The GitHub repository sanafathima-00/AI-Based-Early-Detection-of-Alzheimer-s-from-Patient-Speech contains a labelled image folder "dataset_spectrograms" with 2 categories: cognitively impaired, normal. Examples follow, each with its label.

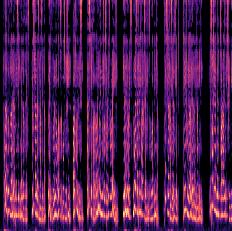
Label: normal

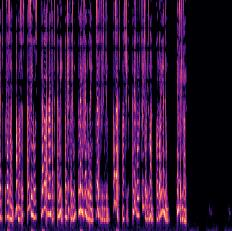
Label: normal

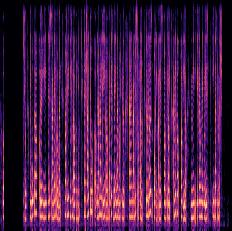
Label: cognitively impaired

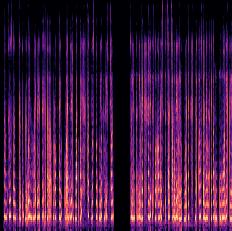
Label: cognitively impaired

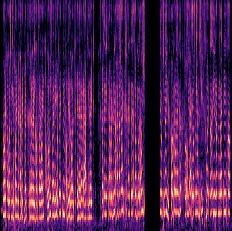
Label: cognitively impaired

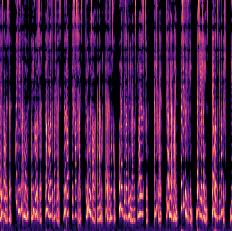
Label: normal
